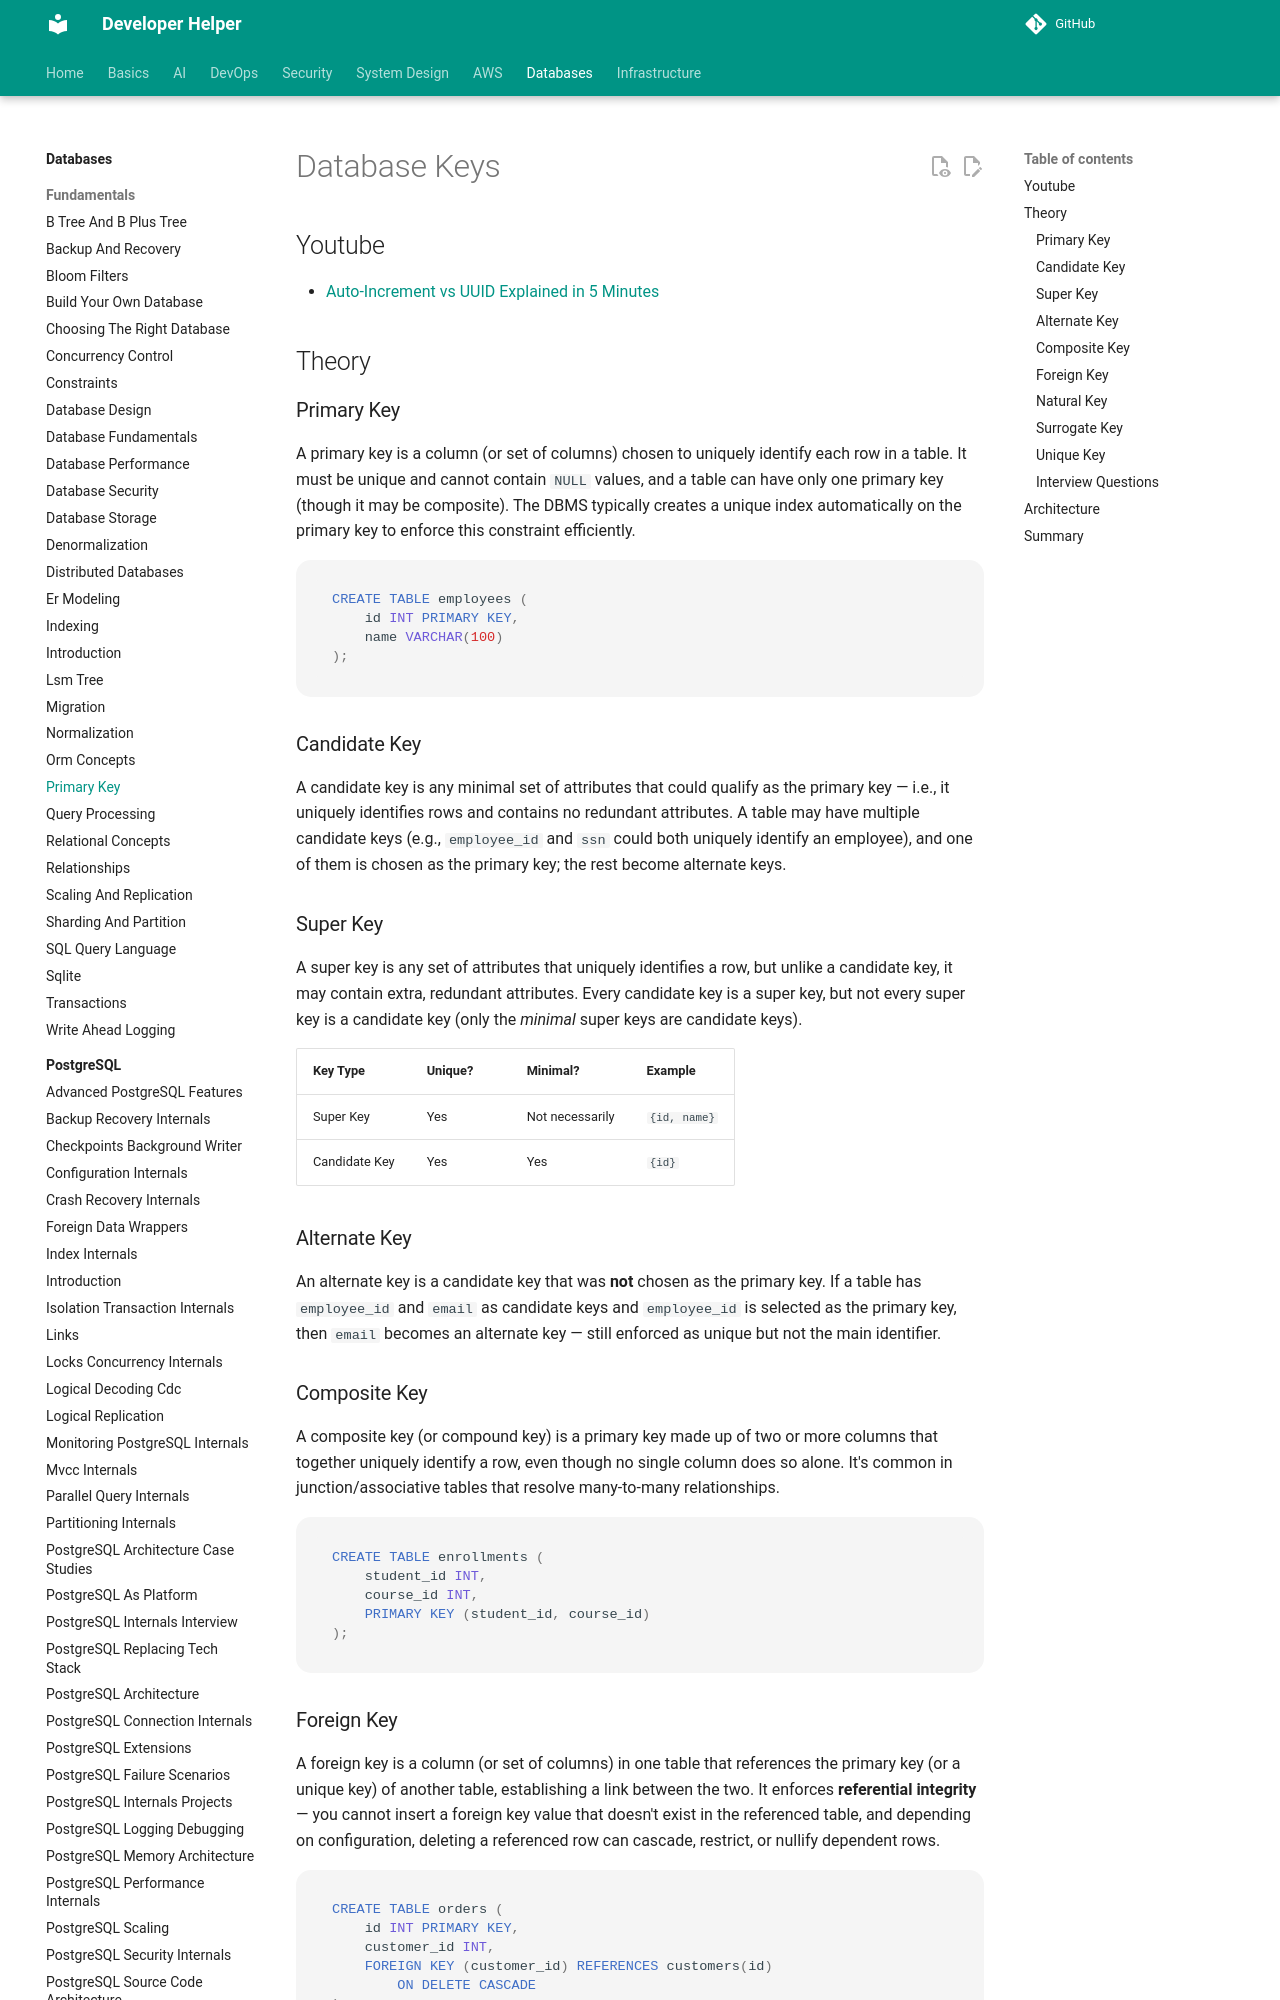

repository: abhishekghoshh/developer-helper · page: database/database/primary-key/index.html · generator: mkdocs

# Database Keys


## Youtube

- [Auto-Increment vs UUID Explained in 5 Minutes](https://www.youtube.com/watch?v=JbdvmQ_HgJo)

## Theory

### Primary Key

A primary key is a column (or set of columns) chosen to uniquely identify each row in a table. It must be unique and cannot contain `NULL` values, and a table can have only one primary key (though it may be composite). The DBMS typically creates a unique index automatically on the primary key to enforce this constraint efficiently.

```sql
CREATE TABLE employees (
    id INT PRIMARY KEY,
    name VARCHAR(100)
);
```

### Candidate Key

A candidate key is any minimal set of attributes that could qualify as the primary key — i.e., it uniquely identifies rows and contains no redundant attributes. A table may have multiple candidate keys (e.g., `employee_id` and `ssn` could both uniquely identify an employee), and one of them is chosen as the primary key; the rest become alternate keys.

### Super Key

A super key is any set of attributes that uniquely identifies a row, but unlike a candidate key, it may contain extra, redundant attributes. Every candidate key is a super key, but not every super key is a candidate key (only the *minimal* super keys are candidate keys).

| Key Type | Unique? | Minimal? | Example |
|---|---|---|---|
| Super Key | Yes | Not necessarily | `{id, name}` |
| Candidate Key | Yes | Yes | `{id}` |

### Alternate Key

An alternate key is a candidate key that was **not** chosen as the primary key. If a table has `employee_id` and `email` as candidate keys and `employee_id` is selected as the primary key, then `email` becomes an alternate key — still enforced as unique but not the main identifier.

### Composite Key

A composite key (or compound key) is a primary key made up of two or more columns that together uniquely identify a row, even though no single column does so alone. It's common in junction/associative tables that resolve many-to-many relationships.

```sql
CREATE TABLE enrollments (
    student_id INT,
    course_id INT,
    PRIMARY KEY (student_id, course_id)
);
```
